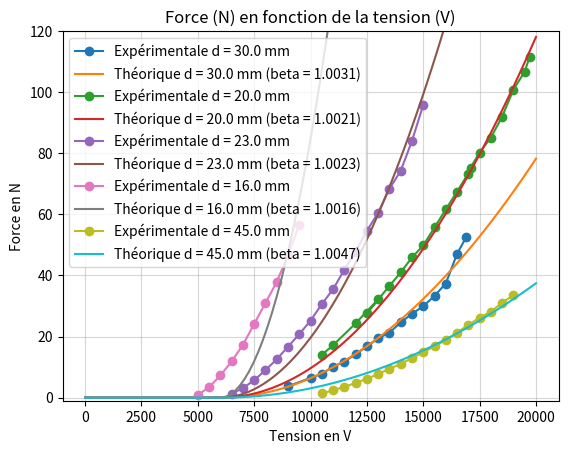

Python code for this plot:
import numpy as np
import matplotlib.pyplot as plt
from scipy.optimize import curve_fit
##Experimentale
##Exp1
D1= [30.0, 30.0, 30.0, 30.0, 30.0, 30.0, 30.0, 30.0, 30.0, 30.0, 30.0, 30.0, 30.0, 30.0, 30.0, 30.0]
U1= [9.0, 10.0, 10.5, 11.0, 11.5, 12.0, 12.5, 13.0, 13.5, 14.0, 14.5, 15.0, 15.5, 16.0, 16.5, 16.9]
I1= [0.036, 0.069, 0.105, 0.16, 0.187, 0.224, 0.263, 0.324, 0.37, 0.42, 0.48, 0.53, 0.615, 3.5, 3.8, 4.0]
P1= [0.324, 0.69, 1.1025, 1.76, 2.1505, 2.688, 3.2875, 4.212, 4.995, 5.88, 6.96, 7.95, 9.5325, 56.0, 62.7, 67.6]
M1= [199.02, 198.74, 198.61, 198.36, 198.2, 197.95, 197.69, 197.42, 197.23, 196.89, 196.6, 196.35, 196.0, 195.59, 194.6, 194.05]
mN_W1= [11.5055555555554, 9.38347826086952, 7.02938775510197, 5.79681818181814, 5.47407579632651, 5.29185267857149, 5.10269201520915, 4.61153846153851, 4.26180180180183, 4.18760204081636, 3.94655172413795, 3.76358490566039, 3.49897718332023, 0.667430357142858, 0.751004784688997, 0.776383136094674]
F1= [3.72779999999996, 6.47459999999997, 7.74989999999992, 10.2023999999999, 11.7720000000002, 14.2245000000002, 16.7751000000001, 19.4238000000002, 21.2877000000002, 24.6231000000002, 27.4680000000001, 29.9205000000001, 33.3540000000001, 37.3761, 47.0880000000001, 52.4835]

U1=np.array(U1)*10**3
D1=np.array(D1)*10**-3
I1=np.array(I1)*10**-3
##Exp 2
# D2= [30.0, 30.0, 30.0, 30.0, 30.0, 30.0, 30.0, 30.0, 30.0, 30.0, 30.0, 30.0, 30.0, 30.0, 30.0, 30.0, 30.0, 30.0, 30.0, 30.0]

U2= [10.5, 11.0, 12.0, 13.0, 12.5, 13.5, 14.0, 14.5, 15.0, 15.5, 16.0, 16.5, 17.0, 17.1, 17.5, 18.0, 18.5, 19.0, 19.5, 19.72]
D2=[20 for i in range(len(U2))]
I2= [0.2, 0.228, 0.315, 0.416, 0.366, 0.48, 0.535, 0.605, 0.665, 0.745, 0.8245, 0.935, 1.12, 1.13, 1.24, 1.465, 1.615, 2.125, 2.685, 2.947]
P2= [2.1, 2.508, 3.78, 5.408, 4.575, 6.48, 7.49, 8.7725, 9.975, 11.5475, 13.192, 15.4275, 19.04, 19.323, 21.7, 26.37, 29.8775, 40.375, 52.3575, 58.11484]
M2= [195.55, 195.23, 194.5, 193.7, 194.16, 193.25, 192.8, 192.3, 191.9, 191.3, 190.7, 190.1, 189.5, 189.3, 188.8, 188.3, 187.6, 186.7, 186.1, 185.6]
mN_W2= [6.68014285714276, 6.8450956937799, 6.43619047619045, 5.94985207100592, 6.04681967213113, 5.64680555555554, 5.47473965287047, 5.23349102308348, 4.99596992481201, 4.82535613769212, 4.67001212856277, 4.37483714146816, 3.85392857142857, 3.8990218910107, 3.69796313364054, 3.22907849829351, 3.0798359969877, 2.49775356037152, 2.03853889127632, 1.92098610268909]
F2= [14.0282999999998, 17.1675, 24.3287999999999, 32.1768, 27.6641999999999, 36.5912999999999, 41.0057999999998, 45.9107999999998, 49.8347999999998, 55.7207999999998, 61.6068, 67.4928, 73.3787999999999, 75.3407999999998, 80.2457999999998, 85.1507999999998, 92.0178, 100.8468, 106.7328, 111.6378]

U2=np.array(U2)*10**3
D2=np.array(D2)*10**-3
I2=np.array(I2)*10**-3
##Exp 3
D3= [23.0, 23.0, 23.0, 23.0, 23.0, 23.0, 23.0, 23.0, 23.0, 23.0, 23.0, 23.0, 23.0, 23.0, 23.0, 23.0, 23.0, 23.0]
U3= [6.5, 7.0, 7.5, 8.0, 8.5, 9.0, 9.5, 10.0, 10.5, 11.0, 11.5, 12.0, 12.5, 13.0, 13.5, 14.0, 14.5, 15.0]
I3= [0.026, 0.055, 0.096, 0.145, 0.202, 0.273, 0.342, 0.414, 0.503, 0.595, 0.69, 0.802, 0.92, 1.045, 1.202, 1.4, 1.75, 2.85]
P3= [0.169, 0.385, 0.72, 1.16, 1.717, 2.457, 3.249, 4.14, 5.2815, 6.545, 7.935, 9.624, 11.5, 13.585, 16.227, 19.6, 25.375, 42.75]
M3= [197.14, 196.95, 196.69, 196.35, 195.99, 195.57, 195.15, 194.7, 194.15, 193.65, 193.0, 192.4, 191.7, 191.1, 190.3, 189.7, 188.7, 187.5]
mN_W3= [7.54615384615523, 8.15376623376679, 7.90250000000017, 7.78034482758634, 7.3132207338381, 6.78754578754586, 6.40110803324101, 6.0897826086957, 5.79517182618575, 5.42585179526357, 5.27897920604916, 4.96412094763093, 4.75145217391306, 4.45548030916453, 4.21369938990571, 3.78886224489797, 3.31317044334976, 2.24195789473685]
F3= [1.27530000000023, 3.13920000000021, 5.68980000000012, 9.02520000000016, 12.5568, 16.6770000000002, 20.7972, 25.2117000000002, 30.6072, 35.5122000000001, 41.8887000000001, 47.7747, 54.6417000000002, 60.5277000000002, 68.3757, 74.2617000000002, 84.0717000000002, 95.8437000000001]

U3=np.array(U3)*10**3
D3=np.array(D3)*10**-3
I3=np.array(I3)*10**-3
##Exp 4
D4= [16.0, 16.0, 16.0, 16.0, 16.0, 16.0, 16.0, 16.0, 16.0, 16.0]
U4= [5.0, 5.5, 6.0, 6.5, 7.0, 7.5, 8.0, 8.5, 9.0, 9.5]
I4= [0.032, 0.108, 0.223, 0.364, 0.528, 0.712, 0.93, 1.17, 1.437, 1.736]
P4= [0.16, 0.594, 1.338, 2.366, 3.696, 5.34, 7.44, 9.945, 12.933, 16.492]
M4= [197.17, 196.91, 196.52, 196.05, 195.5, 194.8, 194.1, 193.4, 192.5, 191.5]
mN_W4= [5.51812500000021, 5.78030303030294, 5.42556053811645, 5.01694843617912, 4.67142857142855, 4.51921348314603, 4.1666129032258, 3.80760180995474, 3.61057759220598, 3.42624302692214]
F4= [0.882900000000034, 3.43349999999994, 7.25939999999981, 11.8700999999998, 17.2655999999999, 24.1325999999998, 30.9996, 37.8665999999999, 46.6955999999999, 56.5055999999999]
U4=np.array(U4)*10**3
D4=np.array(D4)*10**-3
I4=np.array(I4)*10**-3
##Exp 5
D5= [45.0, 45.0, 45.0, 45.0, 45.0, 45.0, 45.0, 45.0, 45.0, 45.0, 45.0, 45.0, 45.0, 45.0, 45.0, 45.0, 45.0, 45.0]
U5= [10.5, 11.0, 11.5, 12.0, 12.5, 13.0, 13.5, 14.0, 14.5, 15.0, 15.5, 16.0, 16.5, 17.0, 17.5, 18.0, 18.5, 19.0]
I5= [0.03, 0.04, 0.053, 0.07, 0.091, 0.109, 0.125, 0.148, 0.17, 0.195, 0.235, 0.245, 0.28, 0.32, 0.345, 0.38, 0.425, 0.445]
P5= [0.315, 0.44, 0.6095, 0.84, 1.1375, 1.417, 1.6875, 2.072, 2.465, 2.925, 3.6425, 3.92, 4.62, 5.44, 6.0375, 6.84, 7.8625, 8.455]
M5= [197.13, 197.02, 196.91, 196.78, 196.64, 196.48, 196.31, 196.14, 195.95, 195.76, 195.55, 195.35, 195.1, 194.84, 194.6, 194.4, 194.1, 193.85]
mN_W5= [4.36000000000046, 5.57386363636364, 5.79425758818726, 5.72250000000011, 5.43323076923098, 5.46923076923091, 5.58080000000005, 5.35004826254838, 5.2532251521299, 5.06430769230776, 4.63231297185998, 4.80489795918371, 4.60772727272731, 4.38204044117648, 4.33833540372673, 4.11618421052632, 3.95519236883945, 3.96808988764047]
F5= [1.37340000000015, 2.4525, 3.53160000000013, 4.80690000000009, 6.18030000000023, 7.7499000000002, 9.41760000000008, 11.0853000000002, 12.9492000000002, 14.8131000000002, 16.8732, 18.8352000000002, 21.2877000000002, 23.8383000000001, 26.1927000000002, 28.1547, 31.0977000000002, 33.5502000000002]

U5=np.array(U5)*10**3
D5=np.array(D5)*10**-3
I5=np.array(I5)*10**-3

Dexp=[D1,D2,D3,D4,D5]
Uexp=[U1,U2,U3,U4,U5]
Iexp=[I1,I2,I3,I4,I5]
Pexp=[P1,P2,P3,P4,P5]
Mexp=[M1,M2,M3,M4,M5]
mN_Wexp=[mN_W1,mN_W2,mN_W3,mN_W4,mN_W5]
Fexp=[F1,F2,F3,F4,F5]
##Modèle  théorique
R_petit = 20 * 10**-6  # rayon fil
R_grand = 6 * 10**-3  # Rayon tube
eps0 = 8.85 * 10**(-12)
d = np.linspace(10**-2, 3*10**-2, 10)  # distance entre electrode
E_seuil = 3.4 * 10**6  # V/m

Cd = 1  # coef trainé
mub = 2 * 10**-4  # mobilité ion
I = 1 * 10**-3
V = np.linspace(0, 20 * 10**3, 100)
phi0 = 6 * 10**3
beta = 1

cte = I * Cd / mub
FD = np.zeros((len(V), len(d)))
FEHD = np.zeros((len(V), len(d)))
S_grand = np.pi * R_grand**2

# def Modele_3D():
#     # Initia
#     for j in range(len(V)):
#         for i in range(len(d)):
#             lc = 10 + (d[i] - 10) * beta
#             FD[j, i] = cte * S_grand * d[i]
#             FEHD[j, i] = (9 * eps0 * d[i] * (V[j] - phi0)**2) / (8 * lc**2)

def Modele_2D(D,beta):
    FEHD2=[]
    FD2=[]
    for i in range(len(V)):
        lc = 10 + (D - 10) * beta
        FD2.append( cte * S_grand * D)
        FEHD2.append((9 * eps0 * D * (V[i] - phi0)**2) / (8 * lc**2))
    T=[]
    for i in range(len(FD2)):
        T.append(FEHD2[i] - FD2[i])

    ind=T.index(min(T))
    Thrust=[]
    for i in range(len(T)):
        if i<=ind:
            Thrust.append(0)
        else:
            Thrust.append(T[i])
    return(np.array(Thrust))

Legend=[]
def ploting(Di,Ui,Fi,beta):
    Fth=Modele_2D(Di[0],beta)*10**3
    plt.plot(Ui,Fi,marker='o')
    plt.plot(V,Fth)
    Legend.append('Expérimentale d ={} mm'.format(Di[0]*10**3))
    Legend.append('théorique d ={} mm'.format(Di[0]*10**3))

# Détermination béta (même si beta a priori cte)
indice=1
def fit_function(U, beta, D):
    lc = 10 + (D - 10) * beta
    FD_fit = cte * S_grand * D
    FEHD_fit = (9 * eps0 * D * (U - phi0)**2) / (8 * lc**2)
    T_fit = (FEHD_fit - FD_fit)
    T=[]

    for i in range(len(T_fit)):
        T.append(T_fit[i])
    mini=T.index(min(T))
    Th=[]
    for i in range(len(T)):
        if i<mini:
            Th.append(0)
        else:
            Th.append(T[i])
    return Th

# Ajustement de la fonction aux données expérimentales
initial_guess = [1.0]  # Valeur initiale pour beta
BETA = []
Legend=[]
def wrapped_fit_function(U, beta):
    return fit_function(U, beta, Dexp[i][0])

for i in range(len(Uexp)):
    popt, pcov = curve_fit(wrapped_fit_function, Uexp[i], Fexp[i], p0=initial_guess, method='dogbox', bounds=(0, np.inf))
    BETA.append(popt[0])
    plt.plot(Uexp[i], Fexp[i], marker='o')
    plt.plot(V, fit_function(V, *popt, Dexp[i][0]))
    Legend.append('Expérimentale d = {} mm'.format(Dexp[i][0]*10**3))
    Legend.append('Théorique d = {} mm (beta = {:.4f})'.format((Dexp[i][0]*10**3),popt[0]))

plt.xlabel('Tension en V')
plt.ylabel('Force en N')
plt.legend(Legend)
plt.title('Force (N) en fonction de la tension (V)')
plt.grid(alpha=0.5)
plt.ylim(-1,120)
plt.show()

